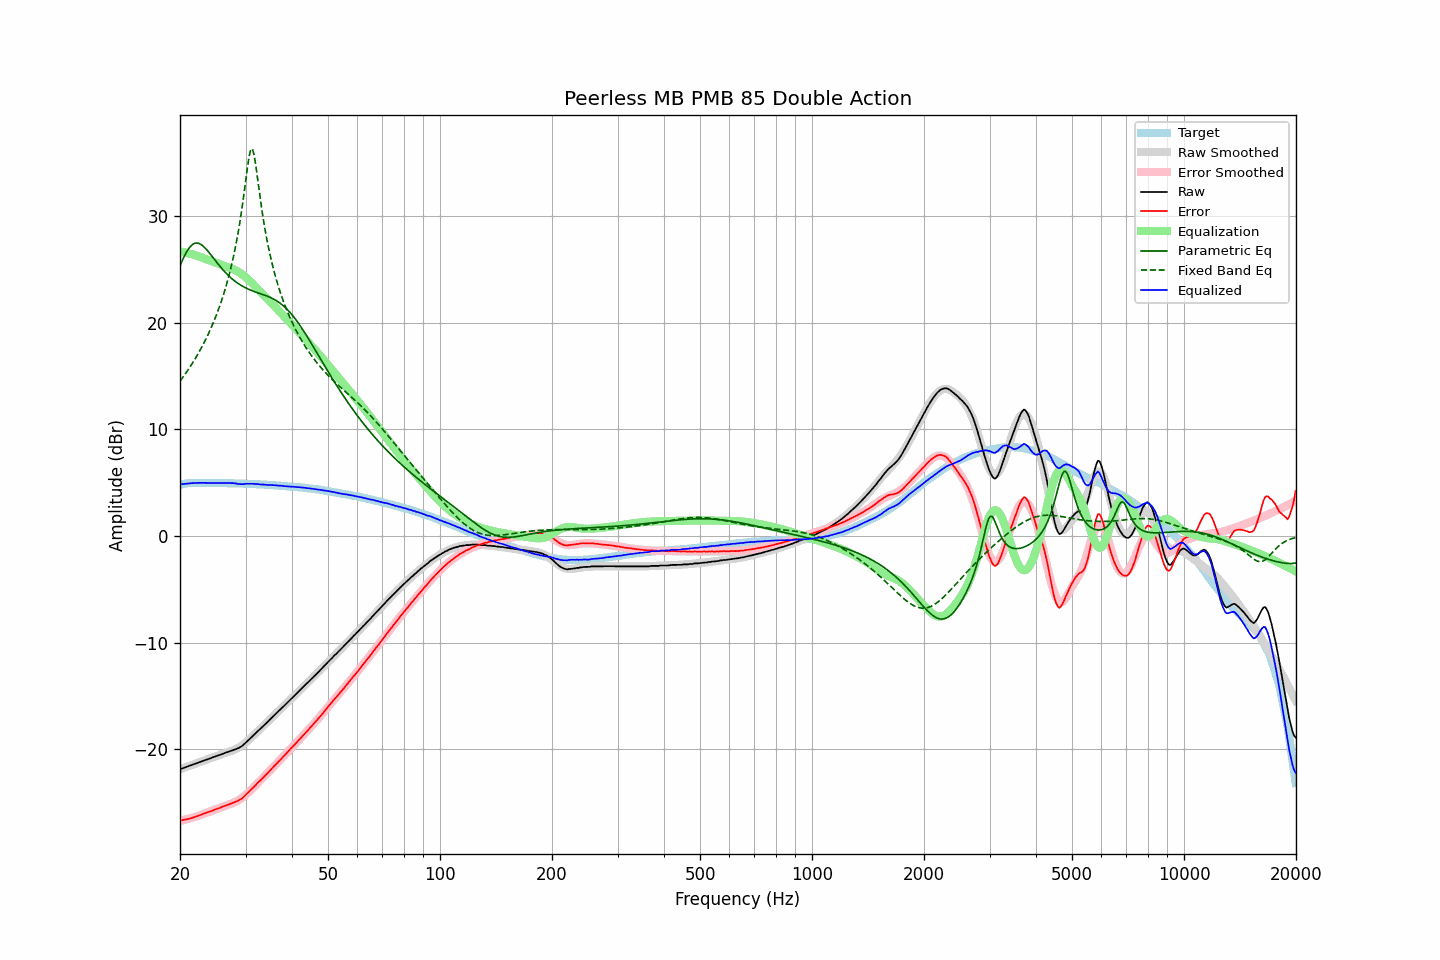

Data behind this chart, as committed beside it:
frequency, raw, error, smoothed, error_smoothed, equalization, parametric_eq, fixed_band_eq, equalized_raw, equalized_smoothed, target
20.00, -21.88, -26.70, -21.88, -26.72, 26.72, 25.35, 14.52, 4.84, 4.84, 4.82
20.20, -21.82, -26.67, -21.82, -26.68, 26.68, 25.70, 14.72, 4.86, 4.86, 4.85
20.40, -21.77, -26.65, -21.77, -26.65, 26.65, 26.04, 14.93, 4.88, 4.88, 4.88
20.61, -21.71, -26.61, -21.71, -26.61, 26.61, 26.35, 15.14, 4.90, 4.90, 4.90
20.81, -21.66, -26.59, -21.66, -26.58, 26.58, 26.63, 15.36, 4.92, 4.92, 4.93
21.02, -21.60, -26.56, -21.61, -26.54, 26.54, 26.87, 15.58, 4.94, 4.93, 4.96
21.23, -21.55, -26.52, -21.55, -26.50, 26.50, 27.08, 15.81, 4.95, 4.95, 4.96
21.44, -21.50, -26.47, -21.50, -26.45, 26.45, 27.25, 16.04, 4.95, 4.96, 4.97
21.66, -21.44, -26.43, -21.44, -26.41, 26.41, 27.37, 16.28, 4.97, 4.97, 4.98
21.87, -21.39, -26.37, -21.39, -26.36, 26.36, 27.45, 16.52, 4.98, 4.98, 4.98
22.09, -21.33, -26.32, -21.33, -26.32, 26.32, 27.49, 16.78, 4.99, 4.99, 4.99
22.31, -21.28, -26.27, -21.28, -26.27, 26.27, 27.48, 17.03, 4.99, 4.99, 4.99
22.54, -21.22, -26.21, -21.22, -26.22, 26.22, 27.43, 17.30, 4.99, 4.99, 4.99
22.76, -21.17, -26.16, -21.17, -26.16, 26.16, 27.36, 17.57, 4.99, 4.99, 4.99
22.99, -21.11, -26.09, -21.12, -26.11, 26.11, 27.25, 17.86, 4.99, 4.99, 4.98
23.22, -21.06, -26.04, -21.06, -26.05, 26.05, 27.11, 18.15, 4.99, 4.99, 4.98
23.45, -21.01, -25.99, -21.01, -25.99, 25.99, 26.96, 18.45, 4.98, 4.99, 4.98
23.69, -20.95, -25.93, -20.95, -25.94, 25.94, 26.79, 18.76, 4.98, 4.98, 4.98
23.92, -20.90, -25.88, -20.90, -25.88, 25.88, 26.61, 19.08, 4.98, 4.98, 4.98
24.16, -20.84, -25.83, -20.84, -25.82, 25.82, 26.42, 19.41, 4.98, 4.98, 4.99
24.40, -20.79, -25.77, -20.79, -25.77, 25.77, 26.23, 19.76, 4.98, 4.98, 4.98
24.65, -20.73, -25.71, -20.73, -25.71, 25.71, 26.03, 20.11, 4.98, 4.97, 4.97
24.89, -20.68, -25.65, -20.68, -25.65, 25.65, 25.84, 20.49, 4.97, 4.97, 4.97
25.14, -20.63, -25.60, -20.63, -25.60, 25.60, 25.65, 20.87, 4.97, 4.97, 4.97
25.39, -20.57, -25.54, -20.57, -25.54, 25.54, 25.46, 21.28, 4.97, 4.97, 4.97
25.65, -20.52, -25.49, -20.52, -25.49, 25.49, 25.28, 21.70, 4.96, 4.97, 4.97
25.91, -20.46, -25.42, -20.46, -25.43, 25.43, 25.10, 22.15, 4.97, 4.97, 4.96
26.16, -20.41, -25.37, -20.41, -25.37, 25.37, 24.93, 22.61, 4.96, 4.96, 4.96
26.43, -20.35, -25.31, -20.36, -25.32, 25.32, 24.76, 23.11, 4.97, 4.96, 4.96
26.69, -20.30, -25.26, -20.31, -25.27, 25.27, 24.61, 23.62, 4.97, 4.96, 4.96
26.96, -20.24, -25.20, -20.26, -25.22, 25.22, 24.46, 24.17, 4.97, 4.95, 4.95
27.23, -20.19, -25.14, -20.21, -25.16, 25.16, 24.31, 24.75, 4.97, 4.95, 4.95
27.50, -20.14, -25.09, -20.16, -25.10, 25.10, 24.18, 25.37, 4.96, 4.94, 4.95
27.77, -20.08, -25.02, -20.10, -25.04, 25.04, 24.05, 26.03, 4.96, 4.94, 4.94
28.05, -20.03, -24.97, -20.04, -24.97, 24.97, 23.93, 26.74, 4.94, 4.94, 4.94
28.33, -19.97, -24.90, -19.96, -24.90, 24.90, 23.81, 27.50, 4.93, 4.93, 4.93
28.62, -19.92, -24.85, -19.89, -24.81, 24.81, 23.71, 28.32, 4.89, 4.93, 4.92
28.90, -19.84, -24.76, -19.80, -24.72, 24.72, 23.61, 29.21, 4.88, 4.92, 4.92
29.19, -19.76, -24.67, -19.70, -24.62, 24.62, 23.51, 30.17, 4.86, 4.92, 4.91
29.48, -19.65, -24.57, -19.60, -24.51, 24.51, 23.43, 31.21, 4.86, 4.91, 4.92
29.78, -19.51, -24.42, -19.49, -24.39, 24.39, 23.34, 32.32, 4.88, 4.91, 4.91
30.08, -19.36, -24.27, -19.37, -24.27, 24.27, 23.27, 33.48, 4.90, 4.90, 4.91
30.38, -19.23, -24.13, -19.24, -24.13, 24.13, 23.19, 34.62, 4.90, 4.89, 4.89
30.68, -19.09, -23.98, -19.10, -23.99, 23.99, 23.13, 35.61, 4.90, 4.89, 4.89
30.99, -18.94, -23.82, -18.96, -23.84, 23.84, 23.06, 36.24, 4.90, 4.88, 4.88
31.30, -18.79, -23.67, -18.82, -23.69, 23.69, 23.00, 36.33, 4.90, 4.88, 4.88
31.61, -18.65, -23.52, -18.67, -23.54, 23.54, 22.95, 35.83, 4.89, 4.87, 4.87
31.93, -18.51, -23.37, -18.52, -23.38, 23.38, 22.89, 34.92, 4.87, 4.86, 4.86
32.24, -18.36, -23.21, -18.37, -23.23, 23.23, 22.84, 33.82, 4.87, 4.86, 4.85
32.57, -18.21, -23.06, -18.23, -23.07, 23.07, 22.79, 32.68, 4.86, 4.85, 4.85
32.89, -18.09, -22.93, -18.08, -22.92, 22.92, 22.73, 31.57, 4.83, 4.84, 4.84
33.22, -17.94, -22.77, -17.94, -22.77, 22.77, 22.68, 30.53, 4.83, 4.83, 4.83
33.55, -17.79, -22.62, -17.79, -22.62, 22.62, 22.63, 29.56, 4.83, 4.82, 4.83
33.89, -17.65, -22.46, -17.65, -22.46, 22.46, 22.57, 28.67, 4.81, 4.81, 4.81
34.23, -17.51, -22.32, -17.50, -22.31, 22.31, 22.52, 27.85, 4.80, 4.81, 4.81
34.57, -17.37, -22.17, -17.36, -22.15, 22.15, 22.46, 27.09, 4.78, 4.80, 4.80
34.92, -17.21, -22.00, -17.21, -22.00, 22.00, 22.39, 26.39, 4.79, 4.79, 4.78
35.27, -17.06, -21.84, -17.07, -21.84, 21.84, 22.32, 25.73, 4.78, 4.78, 4.78
35.62, -16.92, -21.69, -16.92, -21.69, 21.69, 22.25, 25.12, 4.77, 4.77, 4.77
35.97, -16.77, -21.52, -16.78, -21.53, 21.53, 22.16, 24.55, 4.76, 4.76, 4.75
... 635 more rows
